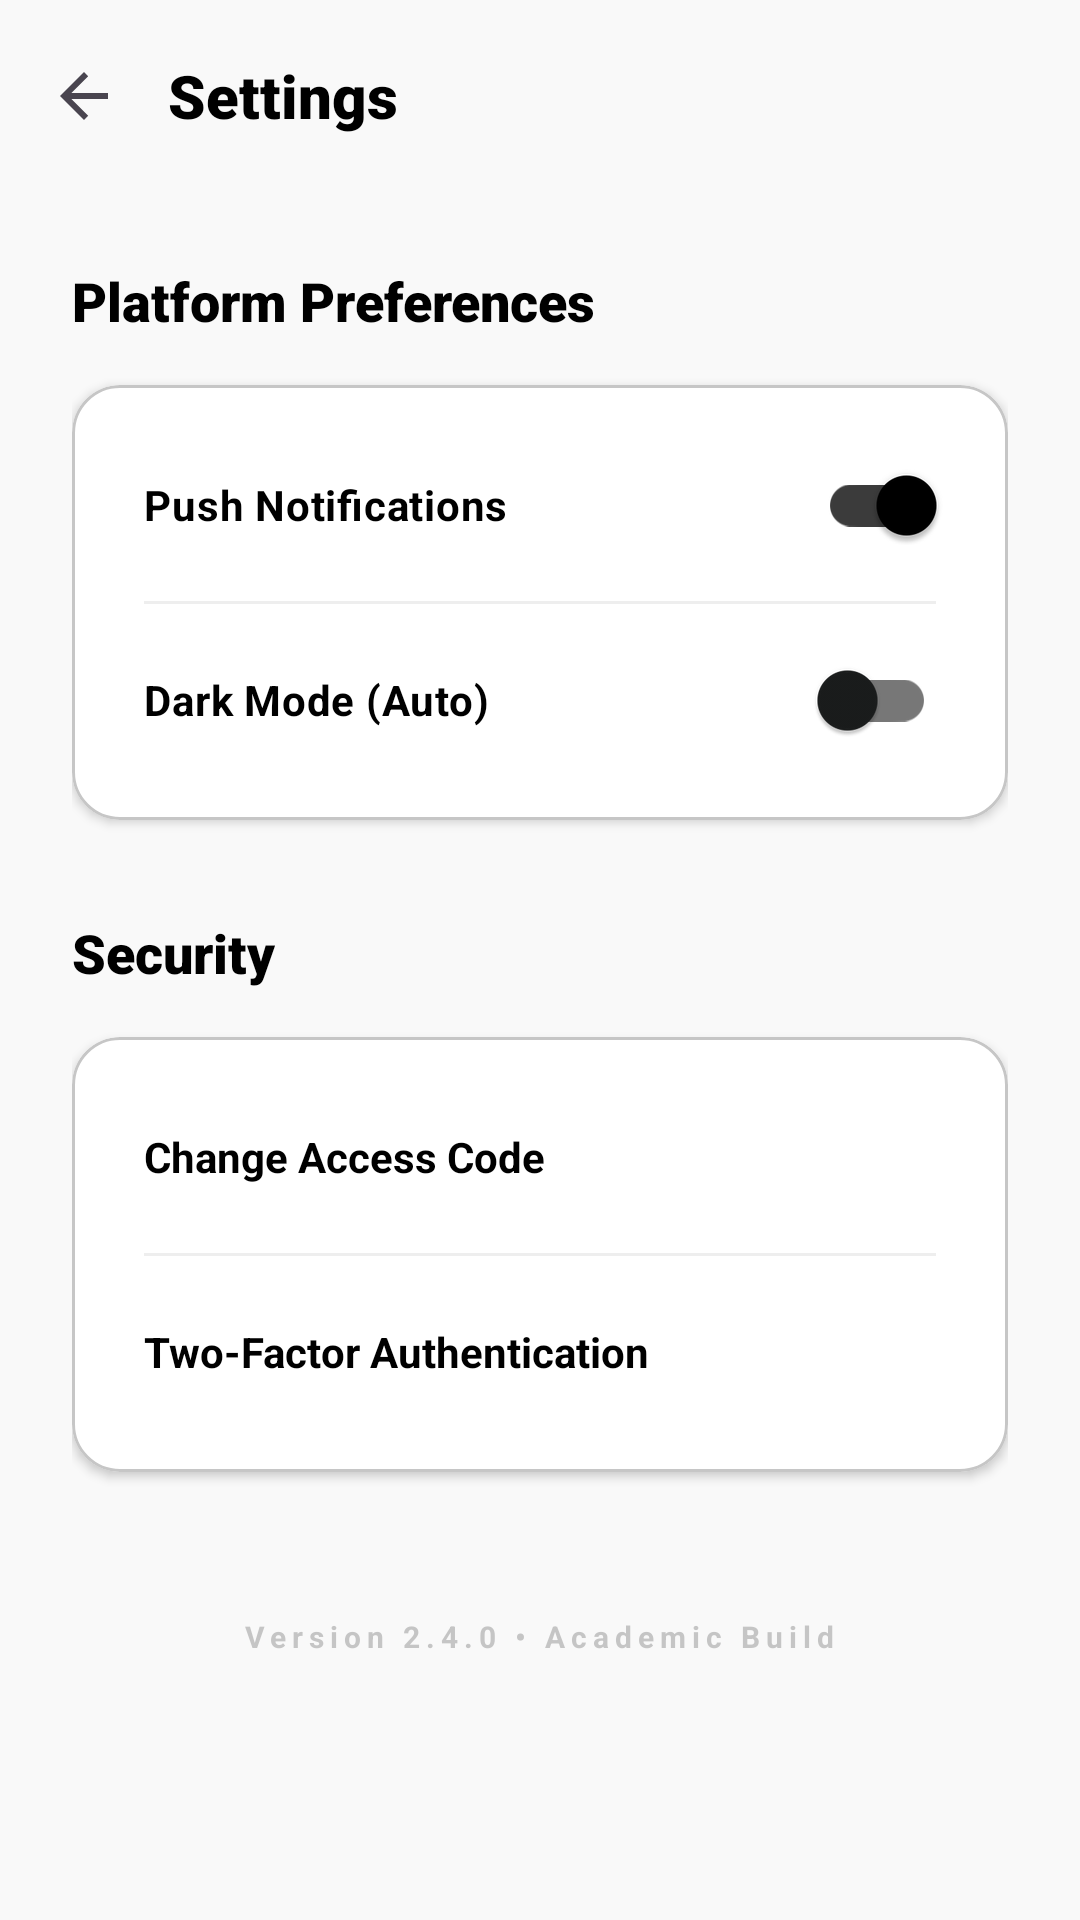

Here is an Android app screen rendered from its layout file. Give the layout XML and the strings, colors and styles it references.
<!-- AndroidManifest.xml: application theme Theme.AnnonceBts -->
<!-- res/layout/activity_settings.xml -->
<?xml version="1.0" encoding="utf-8"?>
<androidx.coordinatorlayout.widget.CoordinatorLayout xmlns:android="http://schemas.android.com/apk/res/android"
    xmlns:app="http://schemas.android.com/apk/res-auto"
    xmlns:tools="http://schemas.android.com/tools"
    android:layout_width="match_parent"
    android:layout_height="match_parent"
    android:background="@color/surface"
    tools:context=".SettingsActivity">

    <com.google.android.material.appbar.AppBarLayout
        android:layout_width="match_parent"
        android:layout_height="wrap_content"
        android:background="@color/surface"
        app:elevation="0dp">

        <com.google.android.material.appbar.MaterialToolbar
            android:id="@+id/toolbar"
            android:layout_width="match_parent"
            android:layout_height="?attr/actionBarSize"
            app:navigationIcon="?attr/homeAsUpIndicator">
            <TextView
                android:layout_width="wrap_content"
                android:layout_height="wrap_content"
                android:fontFamily="sans-serif-black"
                android:text="Settings"
                android:textColor="@color/primary"
                android:textSize="20sp" />
        </com.google.android.material.appbar.MaterialToolbar>
    </com.google.android.material.appbar.AppBarLayout>

    <androidx.core.widget.NestedScrollView
        android:layout_width="match_parent"
        android:layout_height="match_parent"
        app:layout_behavior="@string/appbar_scrolling_view_behavior">

        <LinearLayout
            android:layout_width="match_parent"
            android:layout_height="wrap_content"
            android:orientation="vertical"
            android:padding="24dp">

            <TextView
                android:layout_width="wrap_content"
                android:layout_height="wrap_content"
                android:fontFamily="sans-serif-black"
                android:text="Platform Preferences"
                android:textColor="@color/primary"
                android:textSize="18sp" />

            <com.google.android.material.card.MaterialCardView
                android:layout_width="match_parent"
                android:layout_height="wrap_content"
                android:layout_marginTop="16dp"
                app:cardBackgroundColor="@color/surface_container_lowest"
                app:cardCornerRadius="16dp"
                app:cardElevation="2dp">

                <LinearLayout
                    android:layout_width="match_parent"
                    android:layout_height="wrap_content"
                    android:orientation="vertical"
                    android:padding="8dp">

                    <com.google.android.material.switchmaterial.SwitchMaterial
                        android:layout_width="match_parent"
                        android:layout_height="64dp"
                        android:paddingHorizontal="16dp"
                        android:text="Push Notifications"
                        android:textColor="@color/primary"
                        android:textStyle="bold"
                        android:checked="true" />

                    <View
                        android:layout_width="match_parent"
                        android:layout_height="1dp"
                        android:background="@color/surface_container"
                        android:layout_marginHorizontal="16dp" />

                    <com.google.android.material.switchmaterial.SwitchMaterial
                        android:layout_width="match_parent"
                        android:layout_height="64dp"
                        android:paddingHorizontal="16dp"
                        android:text="Dark Mode (Auto)"
                        android:textColor="@color/primary"
                        android:textStyle="bold" />

                </LinearLayout>
            </com.google.android.material.card.MaterialCardView>

            <TextView
                android:layout_width="wrap_content"
                android:layout_height="wrap_content"
                android:layout_marginTop="32dp"
                android:fontFamily="sans-serif-black"
                android:text="Security"
                android:textColor="@color/primary"
                android:textSize="18sp" />

            <com.google.android.material.card.MaterialCardView
                android:layout_width="match_parent"
                android:layout_height="wrap_content"
                android:layout_marginTop="16dp"
                app:cardBackgroundColor="@color/surface_container_lowest"
                app:cardCornerRadius="16dp"
                app:cardElevation="2dp">

                <LinearLayout
                    android:layout_width="match_parent"
                    android:layout_height="wrap_content"
                    android:orientation="vertical"
                    android:padding="8dp">

                    <TextView
                        android:layout_width="match_parent"
                        android:layout_height="64dp"
                        android:gravity="center_vertical"
                        android:paddingHorizontal="16dp"
                        android:text="Change Access Code"
                        android:textColor="@color/primary"
                        android:textStyle="bold" />

                    <View
                        android:layout_width="match_parent"
                        android:layout_height="1dp"
                        android:background="@color/surface_container"
                        android:layout_marginHorizontal="16dp" />

                    <TextView
                        android:layout_width="match_parent"
                        android:layout_height="64dp"
                        android:gravity="center_vertical"
                        android:paddingHorizontal="16dp"
                        android:text="Two-Factor Authentication"
                        android:textColor="@color/primary"
                        android:textStyle="bold" />

                </LinearLayout>
            </com.google.android.material.card.MaterialCardView>

            <TextView
                android:layout_width="wrap_content"
                android:layout_height="wrap_content"
                android:layout_marginTop="48dp"
                android:layout_gravity="center"
                android:alpha="0.4"
                android:text="Version 2.4.0 • Academic Build"
                android:textColor="@color/outline"
                android:textSize="10sp"
                android:textStyle="bold"
                android:letterSpacing="0.2" />

        </LinearLayout>
    </androidx.core.widget.NestedScrollView>

</androidx.coordinatorlayout.widget.CoordinatorLayout>
<!-- resources referenced by this layout -->
<resources>
  <color name="outline">#777777</color>
  <color name="primary">#000000</color>
  <color name="surface">#f9f9f9</color>
  <color name="surface_container">#eeeeee</color>
  <color name="surface_container_lowest">#ffffff</color>
  <style name="Theme.AnnonceBts" parent="Base.Theme.AnnonceBts" />
  <style name="Base.Theme.AnnonceBts" parent="Theme.Material3.DayNight.NoActionBar">
          
          <item name="colorPrimary">@color/primary</item>
          <item name="colorOnPrimary">@color/on_primary</item>
          <item name="colorPrimaryContainer">@color/primary_container</item>
          <item name="colorOnPrimaryContainer">@color/on_primary_container</item>
  
          <item name="colorSecondary">@color/secondary</item>
          <item name="colorOnSecondary">@color/on_secondary</item>
          <item name="colorSecondaryContainer">@color/secondary_container</item>
          <item name="colorOnSecondaryContainer">@color/on_secondary_container</item>
  
          <item name="colorTertiary">@color/tertiary</item>
          <item name="colorOnTertiary">@color/on_tertiary</item>
          <item name="colorTertiaryContainer">@color/tertiary_container</item>
          <item name="colorOnTertiaryContainer">@color/on_tertiary_container</item>
  
          <item name="colorError">@color/error</item>
          <item name="colorOnError">@color/on_error</item>
          <item name="colorErrorContainer">@color/error_container</item>
          <item name="colorOnErrorContainer">@color/on_error_container</item>
  
          <item name="android:colorBackground">@color/background</item>
          <item name="colorOnBackground">@color/on_background</item>
          <item name="colorSurface">@color/surface</item>
          <item name="colorOnSurface">@color/on_surface</item>
          <item name="colorSurfaceVariant">@color/surface_variant</item>
          <item name="colorOnSurfaceVariant">@color/on_surface_variant</item>
          <item name="colorOutline">@color/outline</item>
          <item name="colorOutlineVariant">@color/outline_variant</item>
      </style>
  <color name="on_primary">#e2e2e2</color>
  <color name="primary_container">#3b3b3b</color>
  <color name="on_primary_container">#ffffff</color>
  <color name="secondary">#5f5e5e</color>
  <color name="on_secondary">#ffffff</color>
  <color name="secondary_container">#d6d4d3</color>
  <color name="on_secondary_container">#1b1c1c</color>
  <color name="tertiary">#3f3b31</color>
  <color name="on_tertiary">#e9e2d3</color>
  <color name="tertiary_container">#797468</color>
  <color name="on_tertiary_container">#ffffff</color>
  <color name="error">#ba1a1a</color>
  <color name="on_error">#ffffff</color>
  <color name="error_container">#ffdad6</color>
  <color name="on_error_container">#410002</color>
  <color name="background">#f9f9f9</color>
  <color name="on_background">#1a1c1c</color>
  <color name="on_surface">#1a1c1c</color>
  <color name="surface_variant">#e2e2e2</color>
  <color name="on_surface_variant">#474747</color>
  <color name="outline_variant">#c6c6c6</color>
</resources>
